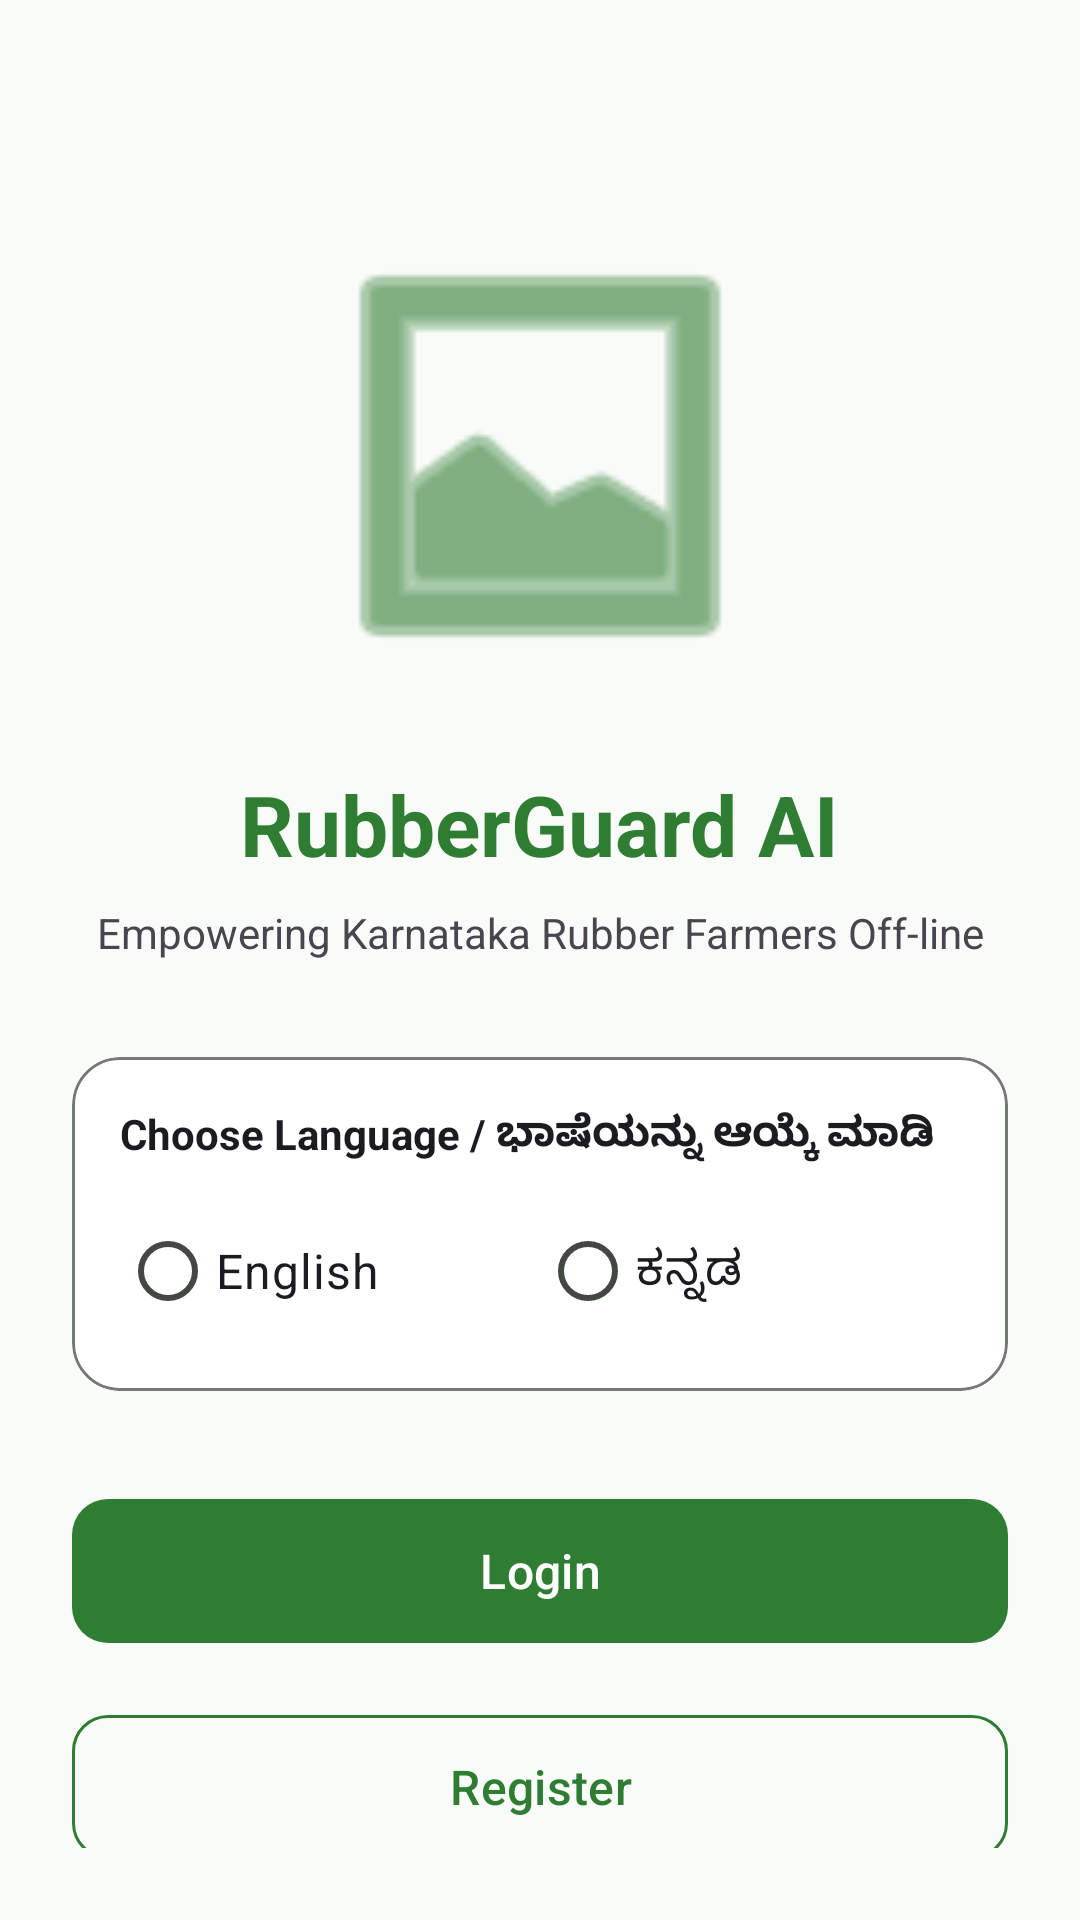

The Android layout XML behind this screen, and the referenced resources:
<!-- AndroidManifest.xml: application theme Theme.RubberLeafDiseaseDetection -->
<!-- res/layout/fragment_welcome.xml -->
<?xml version="1.0" encoding="utf-8"?>
<androidx.constraintlayout.widget.ConstraintLayout xmlns:android="http://schemas.android.com/apk/res/android"
    xmlns:app="http://schemas.android.com/apk/res-auto"
    xmlns:tools="http://schemas.android.com/tools"
    android:layout_width="match_parent"
    android:layout_height="match_parent"
    android:padding="24dp"
    android:background="?android:windowBackground">

    <ImageView
        android:id="@+id/iv_welcome_illustration"
        android:layout_width="160dp"
        android:layout_height="160dp"
        android:layout_marginTop="48dp"
        android:src="@android:drawable/ic_menu_gallery"
        app:tint="@color/primary"
        app:layout_constraintEnd_toEndOf="parent"
        app:layout_constraintStart_toStartOf="parent"
        app:layout_constraintTop_toTopOf="parent"
        tools:ignore="ContentDescription" />

    <TextView
        android:id="@+id/tv_welcome_title"
        android:layout_width="wrap_content"
        android:layout_height="wrap_content"
        android:layout_marginTop="24dp"
        android:text="@string/app_name"
        android:textColor="@color/primary"
        android:textSize="28sp"
        android:textStyle="bold"
        app:layout_constraintEnd_toEndOf="parent"
        app:layout_constraintStart_toStartOf="parent"
        app:layout_constraintTop_toBottomOf="@id/iv_welcome_illustration" />

    <TextView
        android:id="@+id/tv_welcome_subtitle"
        android:layout_width="0dp"
        android:layout_height="wrap_content"
        android:layout_marginTop="8dp"
        android:gravity="center"
        android:text="@string/tagline"
        android:textColor="?android:attr/textColorSecondary"
        android:textSize="14sp"
        app:layout_constraintEnd_toEndOf="parent"
        app:layout_constraintStart_toStartOf="parent"
        app:layout_constraintTop_toBottomOf="@id/tv_welcome_title" />

    
    <com.google.android.material.card.MaterialCardView
        android:id="@+id/card_language"
        android:layout_width="match_parent"
        android:layout_height="wrap_content"
        android:layout_marginTop="32dp"
        app:cardCornerRadius="16dp"
        app:cardElevation="0dp"
        app:strokeColor="@color/outline"
        app:strokeWidth="1dp"
        app:layout_constraintTop_toBottomOf="@id/tv_welcome_subtitle">

        <LinearLayout
            android:layout_width="match_parent"
            android:layout_height="wrap_content"
            android:orientation="vertical"
            android:padding="16dp">

            <TextView
                android:layout_width="wrap_content"
                android:layout_height="wrap_content"
                android:text="Choose Language / ಭಾಷೆಯನ್ನು ಆಯ್ಕೆ ಮಾಡಿ"
                android:textColor="?android:attr/textColorPrimary"
                android:textSize="14sp"
                android:textStyle="bold" />

            <RadioGroup
                android:id="@+id/rg_language"
                android:layout_width="match_parent"
                android:layout_height="wrap_content"
                android:layout_marginTop="12dp"
                android:orientation="horizontal"
                android:weightSum="2">

                <RadioButton
                    android:id="@+id/rb_english"
                    android:layout_width="0dp"
                    android:layout_height="wrap_content"
                    android:layout_weight="1"
                    android:text="English"
                    android:textSize="16sp" />

                <RadioButton
                    android:id="@+id/rb_kannada"
                    android:layout_width="0dp"
                    android:layout_height="wrap_content"
                    android:layout_weight="1"
                    android:text="ಕನ್ನಡ"
                    android:textSize="16sp" />
            </RadioGroup>
        </LinearLayout>
    </com.google.android.material.card.MaterialCardView>

    
    <com.google.android.material.button.MaterialButton
        android:id="@+id/btn_login_welcome"
        android:layout_width="match_parent"
        android:layout_height="56dp"
        android:layout_marginTop="32dp"
        android:text="@string/btn_login"
        android:textSize="16sp"
        app:cornerRadius="12dp"
        app:layout_constraintTop_toBottomOf="@id/card_language" />

    <com.google.android.material.button.MaterialButton
        android:id="@+id/btn_register_welcome"
        style="@style/Widget.Material3.Button.OutlinedButton"
        android:layout_width="match_parent"
        android:layout_height="56dp"
        android:layout_marginTop="16dp"
        android:text="@string/btn_register"
        android:textColor="@color/primary"
        android:textSize="16sp"
        app:cornerRadius="12dp"
        app:strokeColor="@color/primary"
        app:layout_constraintTop_toBottomOf="@id/btn_login_welcome" />

    <com.google.android.material.button.MaterialButton
        android:id="@+id/btn_guest"
        style="@style/Widget.Material3.Button.TextButton"
        android:layout_width="wrap_content"
        android:layout_height="wrap_content"
        android:layout_marginTop="16dp"
        android:text="Skip Login &amp; Continue as Guest"
        android:textColor="@color/primary"
        app:layout_constraintEnd_toEndOf="parent"
        app:layout_constraintStart_toStartOf="parent"
        app:layout_constraintTop_toBottomOf="@id/btn_register_welcome" />

</androidx.constraintlayout.widget.ConstraintLayout>
<!-- resources referenced by this layout -->
<resources>
  <color name="outline">#737973</color>
  <color name="primary">#2E7D32</color>
  <string name="app_name">RubberGuard AI</string>
  <string name="btn_login">Login</string>
  <string name="btn_register">Register</string>
  <string name="tagline">Empowering Karnataka Rubber Farmers Off-line</string>
  <style name="Theme.RubberLeafDiseaseDetection" parent="Theme.Material3.DayNight.NoActionBar">
          
          <item name="colorPrimary">@color/primary</item>
          <item name="colorOnPrimary">@color/on_primary</item>
          
          
          <item name="colorSecondary">@color/secondary</item>
          <item name="colorOnSecondary">@color/on_secondary</item>
          
          
          <item name="android:statusBarColor">@color/primary_variant</item>
          <item name="android:windowBackground">@color/background</item>
          <item name="colorSurface">@color/surface</item>
          <item name="colorOnSurface">@color/on_surface</item>
          <item name="colorSurfaceVariant">@color/surface_variant</item>
          <item name="colorOnSurfaceVariant">@color/on_surface_variant</item>
          <item name="colorOutline">@color/outline</item>
          
          <item name="colorError">@color/error</item>
          <item name="colorOnError">@color/on_error</item>
      </style>
  <color name="on_primary">#FFFFFF</color>
  <color name="secondary">#81C784</color>
  <color name="on_secondary">#000000</color>
  <color name="primary_variant">#1B5E20</color>
  <color name="background">#F9FBF9</color>
  <color name="surface">#FFFFFF</color>
  <color name="on_surface">#1A1C1A</color>
  <color name="surface_variant">#DFE4DF</color>
  <color name="on_surface_variant">#434843</color>
  <color name="error">#BA1A1A</color>
  <color name="on_error">#FFFFFF</color>
</resources>
